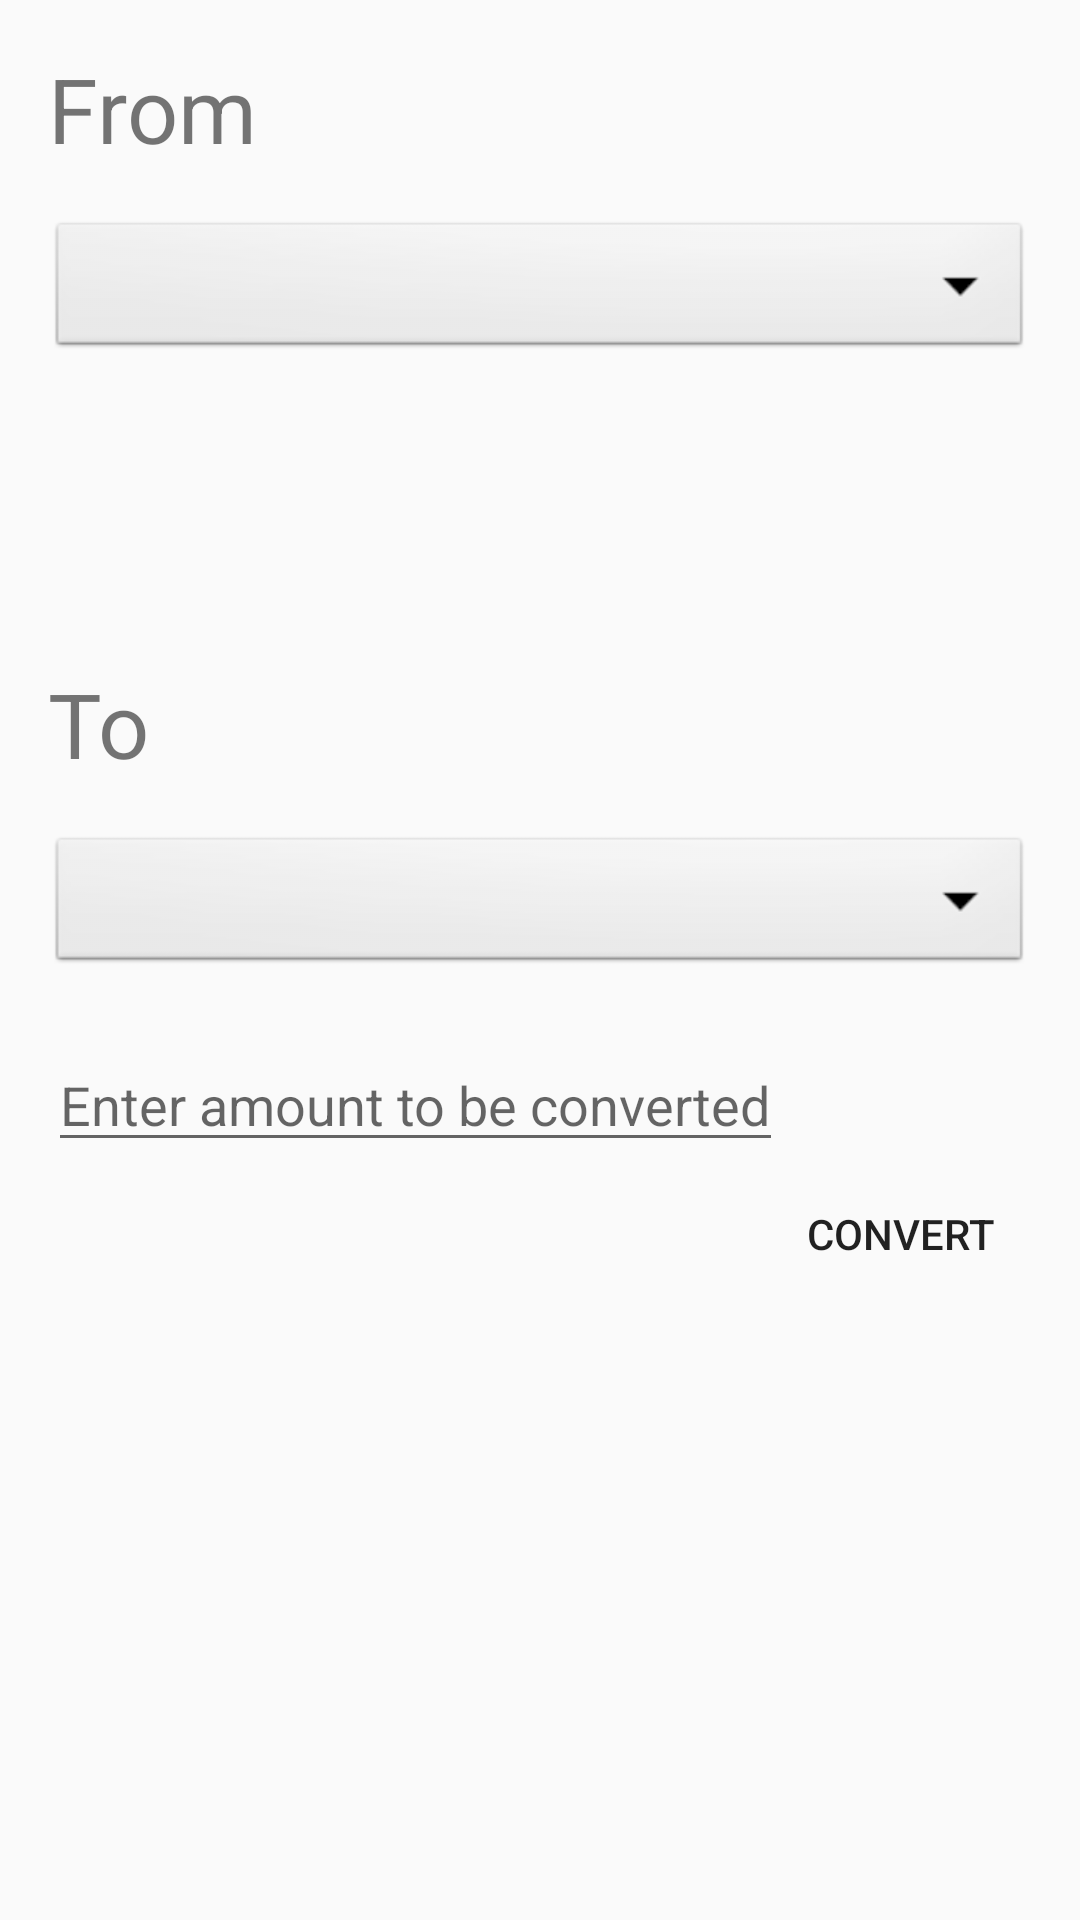

Reconstruct the res/layout file that produces this screen, plus the resources it refers to.
<!-- AndroidManifest.xml: application theme AppTheme -->
<!-- res/layout/fragment_currency.xml -->
<?xml version="1.0" encoding="utf-8"?>
<FrameLayout xmlns:android="http://schemas.android.com/apk/res/android"
    xmlns:tools="http://schemas.android.com/tools"
    android:layout_width="match_parent"
    android:layout_height="match_parent"
    tools:context=".CurrencyFragment">

    
    <LinearLayout
        android:layout_width="match_parent"
        android:layout_height="match_parent"
        android:orientation="vertical"
        android:padding="16dp"
        >

        <TextView
            android:id="@+id/date"
            android:layout_width="wrap_content"
            android:visibility="gone"
            android:layout_height="30dp" />
        <TextView
            android:layout_width="match_parent"
            android:layout_height="wrap_content"
            android:text="From"
            android:textSize="30sp"
            android:layout_marginBottom="16dp"
            />

        <Spinner
            android:id="@+id/spinner1"
            android:layout_marginBottom="20dp"
            android:layout_width="match_parent"
            android:layout_height="wrap_content"
            android:background="@android:drawable/btn_dropdown"
            android:spinnerMode="dropdown"
            />

        <Button
            android:id="@+id/switchcur"
            android:layout_width="100dp"
            android:layout_height="80dp"
            android:layout_marginLeft="135dp"
            android:background="@drawable/vertical"
            android:textSize="20sp" />
        <TextView
            android:layout_width="match_parent"
            android:layout_height="wrap_content"
            android:text="To"
            android:layout_marginBottom="16dp"
            android:textSize="30sp"/>
        <Spinner
            android:id="@+id/spinner2"
            android:layout_marginBottom="20dp"
            android:layout_width="match_parent"
            android:layout_height="wrap_content"
            android:background="@android:drawable/btn_dropdown"
            android:spinnerMode="dropdown"
            />
        <EditText
            android:layout_width="wrap_content"
            android:layout_height="wrap_content"
            android:id="@+id/edit"
            android:imeOptions="actionDone"
            android:inputType="number"
            android:hint="Enter amount to be converted"/>
        <Button
            android:id="@+id/queryButton"
            android:layout_width="wrap_content"
            android:layout_height="wrap_content"
            android:layout_gravity="end"
            style="@style/Base.Widget.AppCompat.Button.Borderless"
            android:text="Convert"
            />

        <RelativeLayout
            android:layout_width="match_parent"
            android:layout_height="match_parent"
            android:gravity="center">
            <ProgressBar
                android:id="@+id/progressBar"
                android:layout_width="wrap_content"
                android:layout_height="wrap_content"
                android:indeterminate="true"
                android:layout_centerHorizontal="true"
                android:visibility="gone" />

                <TextView
                    android:layout_width="wrap_content"
                    android:layout_height="wrap_content"
                    android:id="@+id/result"
                    android:textSize="30sp"
                    android:layout_centerHorizontal="true"
                    />

        </RelativeLayout>

    </LinearLayout>

</FrameLayout>
<!-- resources referenced by this layout -->
<resources>
  <style name="AppTheme" parent="Theme.AppCompat.Light.DarkActionBar">
          
         
          <item name="colorPrimary">@color/colorPrimary</item>
          <item name="colorPrimaryDark">@color/colorPrimaryDark</item>
          <item name="colorAccent">@color/colorAccent</item>
      </style>
  <color name="colorPrimary">#7b4bff</color>
  <color name="colorPrimaryDark">#6539ba</color>
  <color name="colorAccent">#FF4081</color>
</resources>
